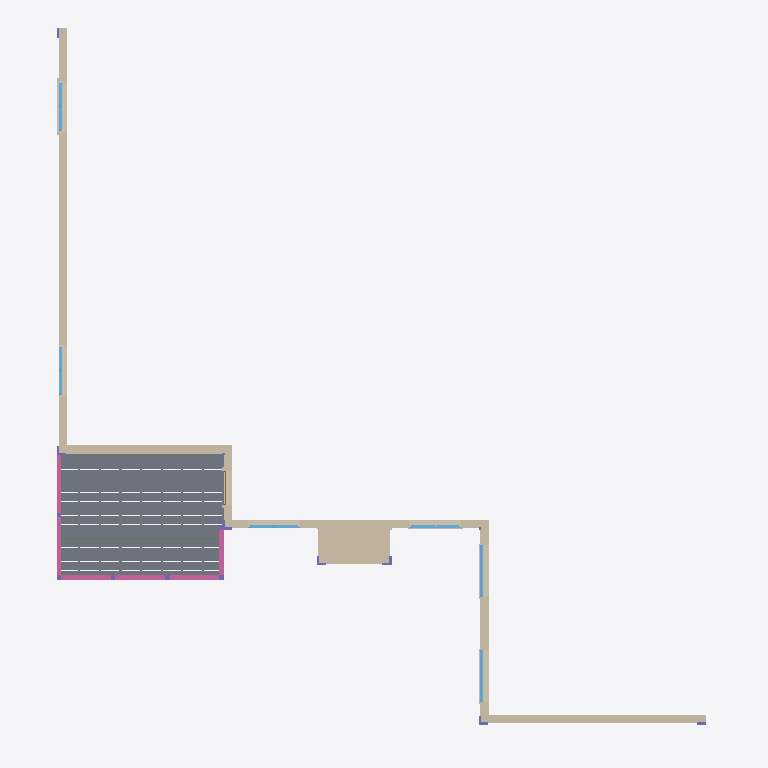
Plan cut of the same IFC building model at storey 'Level +10'' 3 1/2"' (level 3.14 m, cut at 4.54 m), seen from above with north up, elements coloured by IFC class: 6 railings (pink), 6 windows (light blue), 5 columns (violet), 4 other elements (light grey), 1 slab (grey), 1 wall (beige), 1 beam (green), 1 door (brown). Cut surfaces are drawn darker.
Extent 16.1 m × 16.7 m × 9.4 m (x, y, z). Storeys (4): Existing house at 0.00 m; Level +0'' 0" at 0.00 m; Level +10'' 3 1/2" at 3.14 m; Level +19'' 1 1/2" at 5.83 m. Elements (112): 32 IfcBeam, 21 IfcColumn, 19 IfcBuildingElementProxy, 18 IfcRailing, 16 IfcWindow, 1 IfcDoor, 1 IfcFooting, 1 IfcPlate, 1 IfcRoof, 1 IfcSlab, 1 IfcWall.

HEADER;
FILE_DESCRIPTION(('ViewDefinition [CoordinationView]'),'2;1');
FILE_NAME('m.ifc','2018-07-26T21:58:52',('Yorik van Havre','yorik@uncreated.net'),('uncreated.net'),'IfcOpenShell 0.5.0-dev','IfcOpenShell 0.5.0-dev','');
FILE_SCHEMA(('IFC4'));
ENDSEC;
DATA;
#20=IFCPROJECT('ce38030b_233d_4ac0_a65',#5,'Model',$,$,$,$,(#11),#19);
#6944=IFCSITE('0M$ppWaHyHwB_w093rt3ko',#5,'Default Site','',$,$,$,$,.ELEMENT.,$,$,$,$,$);
#21=IFCBUILDING('1MEZSYa5KHwBrE093rt3ko',#5,'Trevor Way House','',$,$,$,$,.ELEMENT.,$,$,$);
#3472=IFCBUILDINGSTOREY('1MWDmYa5KHwBrE093rt3ko',#5,'Existing house','',$,$,$,$,.ELEMENT.,0.0);
#3252=IFCBUILDINGSTOREY('1MTrvAa5KHwBrE093rt3ko',#5,'Level +0'' 0"','',$,$,$,$,.ELEMENT.,0.0);
#23=IFCBUILDINGSTOREY('1MF2fQa5KHwBrE093rt3ko',#5,'Level +10'' 3 1/2"','',$,$,$,$,.ELEMENT.,3.1369);
#22=IFCBUILDINGSTOREY('1ME_nwa5KHwBrE093rt3ko',#5,'Level +19'' 1 1/2"','',$,$,$,$,.ELEMENT.,5.8293);
#844=IFCSLAB('1MFRQua5KHwBrE093rt3ko',#5,'Existing wooden deck','',$,#841,#843,$,.NOTDEFINED.);
#4203=IFCWALL('2MZWa8a4yHw9b8093rt3ko',#5,'Wall','',$,#841,#4202,$,$);
#1282=IFCRAILING('1MR2t_a5KHwBrE093rt3ko',#5,'Handrail009','',$,#841,#1281,$,$);
#1258=IFCRAILING('1MQXUya5KHwBrE093rt3ko',#5,'Handrail007','',$,#841,#1257,$,$);
#1317=IFCRAILING('1MRcToa5KHwBrE093rt3ko',#5,'Handrail010','',$,#841,#1316,$,$);
#1296=IFCRAILING('1MRHIea5KHwBrE093rt3ko',#5,'Handrail002','',$,#841,#1295,$,$);
#1246=IFCRAILING('1MQK4_a5KHwBrE093rt3ko',#5,'Handrail','',$,#841,#1245,$,$);
#1265=IFCRAILING('1MQimMa5KHwBrE093rt3ko',#5,'Handrail005','',$,#841,#1264,$,$);
#5244=IFCWINDOW('1MoIhMa5KHwBrE093rt3ko',#5,'Window010','',$,#841,#5243,$,1.2192,1.3716,$,$,$);
#5018=IFCWINDOW('1Mm9VWa5KHwBrE093rt3ko',#5,'Window007','',$,#841,#5017,$,1.2192,1.3716,$,$,$);
#4557=IFCWINDOW('1MfwPea5KHwBrE093rt3ko',#5,'Window','',$,#841,#4556,$,1.2192,1.6764,$,$,$);
#4564=IFCWINDOW('1Mhqo8a5KHwBrE093rt3ko',#5,'Window001','',$,#841,#4563,$,1.2192,1.6764,$,$,$);
#4784=IFCWINDOW('1MjsUSa5KHwBrE093rt3ko',#5,'Window003','',$,#841,#4783,$,1.2192,1.3716,$,$,$);
#4777=IFCWINDOW('1Mhyhwa5KHwBrE093rt3ko',#5,'Window002','',$,#841,#4776,$,1.2192,1.3716,$,$,$);
#3299=IFCBEAM('1MUJ0wa5KHwBrE093rt3ko',#5,'Existing 2x10 beams','',$,#841,#3298,$,$);
#6131=IFCBUILDINGELEMENTPROXY('0MaxMwaHyHwB_w093rt3ko',#5,'Extrusion010','',$,#841,#6130,$,.ELEMENT.);
#6756=IFCBUILDINGELEMENTPROXY('0MhXr_aHyHwB_w093rt3ko',#5,'Extrusion030','',$,#841,#6755,$,.ELEMENT.);
#6700=IFCBUILDINGELEMENTPROXY('0Mg_vQaHyHwB_w093rt3ko',#5,'Extrusion029','',$,#841,#6699,$,.ELEMENT.);
#6070=IFCBUILDINGELEMENTPROXY('0MaKvqaHyHwB_w093rt3ko',#5,'Extrusion008','',$,#841,#6069,$,.ELEMENT.);
#6612=IFCCOLUMN('0vB7rkaHeHw8QI093rt3ko',#5,'Structure018','',$,#841,#6611,$,$);
#6510=IFCCOLUMN('0v9h$8aHeHw8QI093rt3ko',#5,'Structure012','',$,#841,#6509,$,$);
#6546=IFCCOLUMN('0vACZ2aHeHw8QI093rt3ko',#5,'Structure014','',$,#841,#6545,$,$);
#4344=IFCDOOR('1MehFia5KHwBrE093rt3ko',#5,'Door','',$,#841,#4343,$,0.8128,2.032,$,$,$);
#6644=IFCCOLUMN('0vBdP6aHeHw8QI093rt3ko',#5,'Structure020','',$,#841,#6643,$,$);
#6528=IFCCOLUMN('0v9yloaHeHw8QI093rt3ko',#5,'Structure013','',$,#841,#6527,$,$);
ENDSEC;